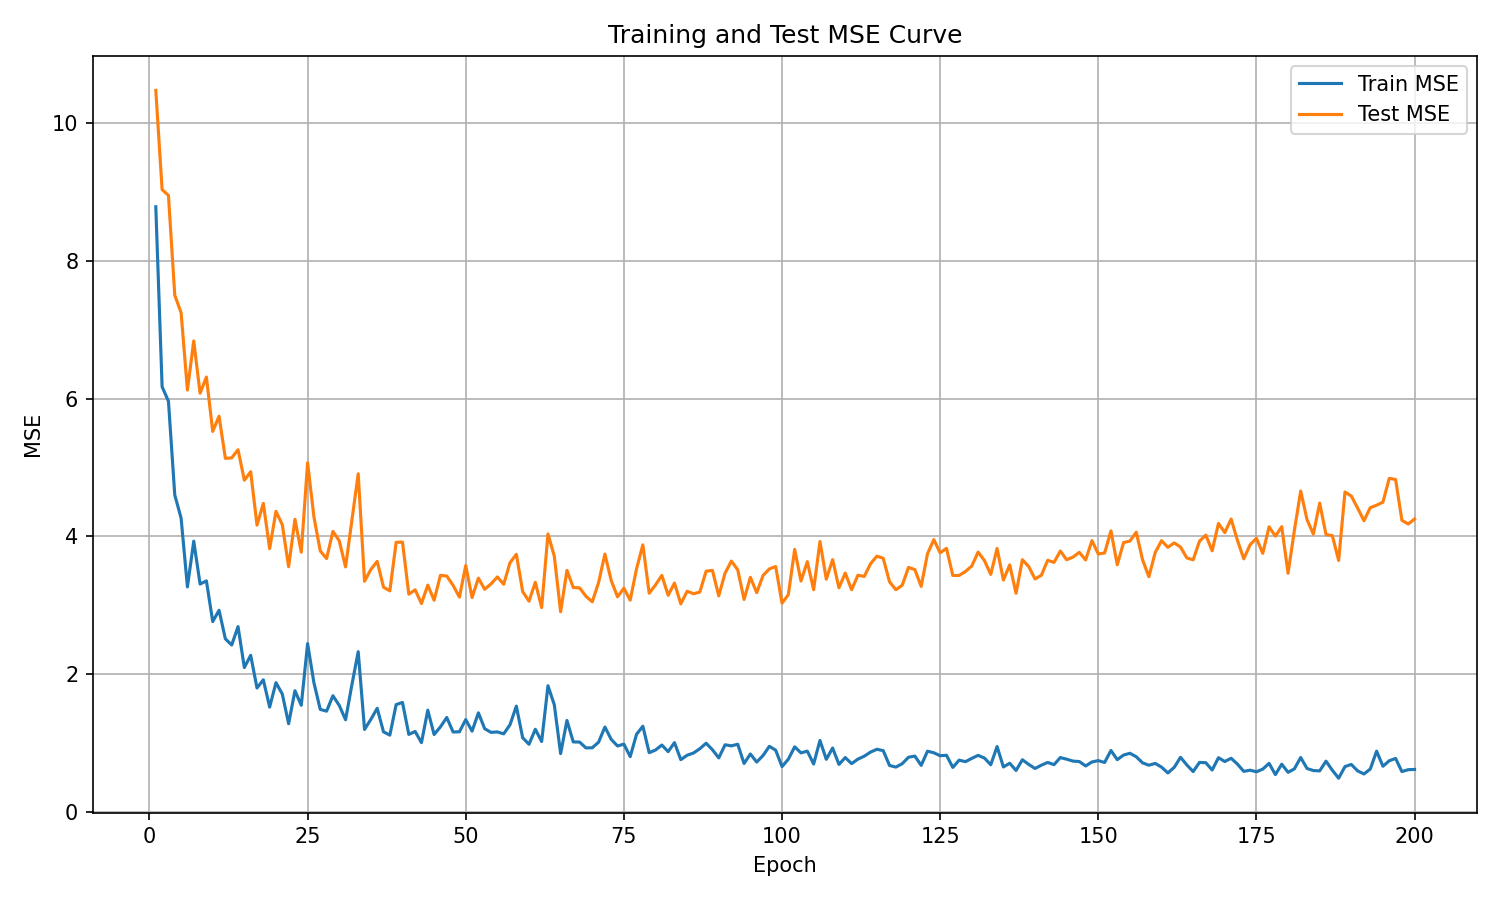

The table this chart was drawn from, first rows:
epoch, train_mse, test_mse
1, 8.782, 10.47
2, 6.172, 9.031
3, 5.962, 8.948
4, 4.602, 7.5
5, 4.266, 7.245
6, 3.268, 6.124
7, 3.932, 6.837
8, 3.31, 6.078
9, 3.356, 6.313
10, 2.765, 5.524
11, 2.929, 5.744
12, 2.515, 5.133
13, 2.426, 5.14
14, 2.693, 5.258
15, 2.098, 4.816
16, 2.276, 4.939
17, 1.802, 4.164
18, 1.921, 4.479
19, 1.525, 3.822
20, 1.879, 4.364
21, 1.714, 4.17
22, 1.284, 3.561
23, 1.762, 4.249
24, 1.551, 3.772
25, 2.446, 5.07
26, 1.878, 4.284
27, 1.492, 3.791
28, 1.466, 3.679
29, 1.69, 4.074
30, 1.55, 3.938
31, 1.342, 3.559
32, 1.848, 4.235
33, 2.329, 4.91
34, 1.201, 3.351
35, 1.347, 3.521
36, 1.507, 3.639
37, 1.166, 3.265
38, 1.118, 3.211
39, 1.561, 3.916
40, 1.592, 3.918
41, 1.129, 3.163
42, 1.171, 3.226
43, 1.009, 3.027
44, 1.481, 3.294
45, 1.127, 3.075
46, 1.238, 3.436
47, 1.374, 3.426
48, 1.164, 3.291
49, 1.167, 3.12
50, 1.344, 3.578
51, 1.175, 3.114
52, 1.441, 3.396
53, 1.211, 3.233
54, 1.159, 3.313
55, 1.165, 3.413
56, 1.137, 3.307
57, 1.269, 3.62
58, 1.539, 3.741
59, 1.081, 3.201
60, 0.9856, 3.061
... 140 more rows
